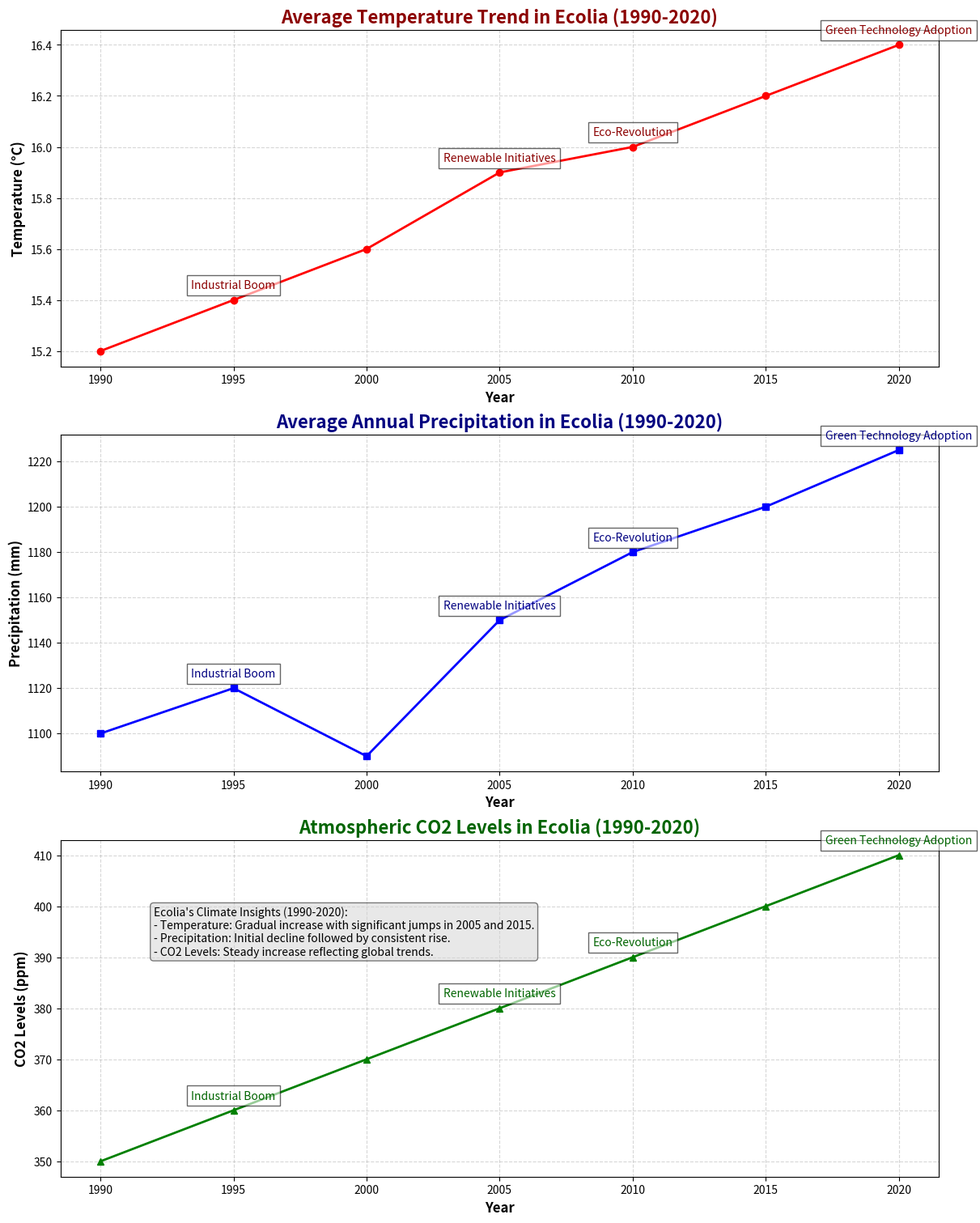

Recreate this plot in Python.
import matplotlib.pyplot as plt
import numpy as np

# Focus on Climate Patterns in the Imaginary Land of "Ecolia" Over Three Decades

# Years spanning three decades (1990-2020)
years = np.array([1990, 1995, 2000, 2005, 2010, 2015, 2020])

# Artificial data for average temperature, precipitation, and CO2 levels
avg_temperature = np.array([15.2, 15.4, 15.6, 15.9, 16.0, 16.2, 16.4])  # in Celsius
avg_precipitation = np.array([1100, 1120, 1090, 1150, 1180, 1200, 1225])  # in mm
co2_levels = np.array([350, 360, 370, 380, 390, 400, 410])  # in ppm

# Plotting setup
fig, axs = plt.subplots(3, 1, figsize=(12, 15), constrained_layout=True)

# Temperature Trend
axs[0].plot(years, avg_temperature, color='red', marker='o', linestyle='-', linewidth=2)
axs[0].set_title('Average Temperature Trend in Ecolia (1990-2020)', fontsize=16, fontweight='bold', color='darkred')
axs[0].set_xlabel('Year', fontsize=12, fontweight='bold')
axs[0].set_ylabel('Temperature (°C)', fontsize=12, fontweight='bold')
axs[0].grid(True, linestyle='--', alpha=0.5)

# Precipitation Trend
axs[1].plot(years, avg_precipitation, color='blue', marker='s', linestyle='-', linewidth=2)
axs[1].set_title('Average Annual Precipitation in Ecolia (1990-2020)', fontsize=16, fontweight='bold', color='navy')
axs[1].set_xlabel('Year', fontsize=12, fontweight='bold')
axs[1].set_ylabel('Precipitation (mm)', fontsize=12, fontweight='bold')
axs[1].grid(True, linestyle='--', alpha=0.5)

# CO2 Levels Trend
axs[2].plot(years, co2_levels, color='green', marker='^', linestyle='-', linewidth=2)
axs[2].set_title('Atmospheric CO2 Levels in Ecolia (1990-2020)', fontsize=16, fontweight='bold', color='darkgreen')
axs[2].set_xlabel('Year', fontsize=12, fontweight='bold')
axs[2].set_ylabel('CO2 Levels (ppm)', fontsize=12, fontweight='bold')
axs[2].grid(True, linestyle='--', alpha=0.5)

# Annotate significant years
annotations = ['Industrial Boom', 'Renewable Initiatives', 'Eco-Revolution', 'Green Technology Adoption']
annotation_years = [1995, 2005, 2010, 2020]
annotation_temps = avg_temperature[[1, 3, 4, 6]]
annotation_precip = avg_precipitation[[1, 3, 4, 6]]
annotation_co2 = co2_levels[[1, 3, 4, 6]]

for i, text in enumerate(annotations):
    axs[0].annotate(text, (annotation_years[i], annotation_temps[i]), textcoords="offset points", xytext=(0,10), ha='center', color='darkred', fontsize=10, bbox=dict(facecolor='white', alpha=0.6))
    axs[1].annotate(text, (annotation_years[i], annotation_precip[i]), textcoords="offset points", xytext=(0,10), ha='center', color='navy', fontsize=10, bbox=dict(facecolor='white', alpha=0.6))
    axs[2].annotate(text, (annotation_years[i], annotation_co2[i]), textcoords="offset points", xytext=(0,10), ha='center', color='darkgreen', fontsize=10, bbox=dict(facecolor='white', alpha=0.6))

# Add a closing summary on the last subplot
summary_text = (
    "Ecolia's Climate Insights (1990-2020):\n"
    "- Temperature: Gradual increase with significant jumps in 2005 and 2015.\n"
    "- Precipitation: Initial decline followed by consistent rise.\n"
    "- CO2 Levels: Steady increase reflecting global trends."
)
props = dict(boxstyle='round', facecolor='lightgrey', alpha=0.5)
axs[2].text(1992, 400, summary_text, fontsize=10, verticalalignment='top', bbox=props)

# Display the plot
plt.show()
